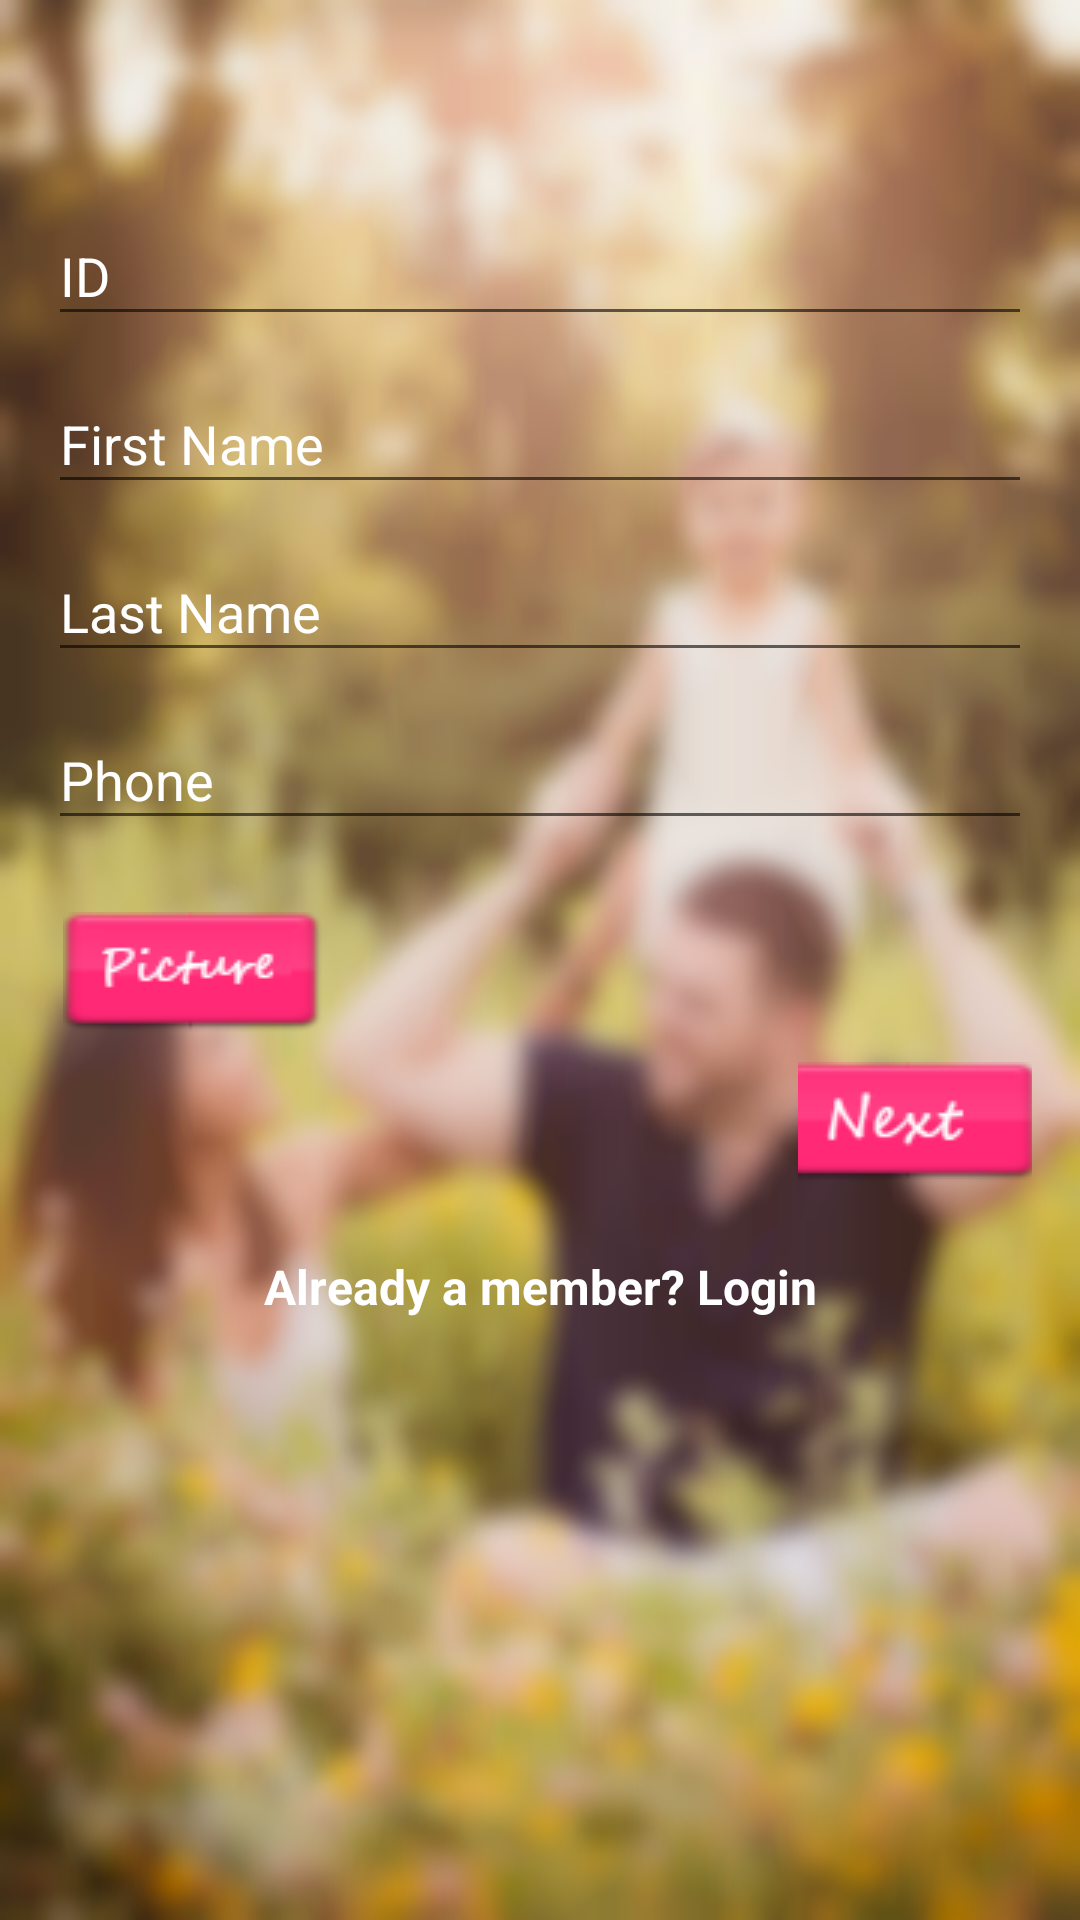

Layout XML and referenced resources for this Android screen:
<!-- AndroidManifest.xml: application theme AppTheme -->
<!-- res/layout/activity_signup_teacher.xml -->
<?xml version="1.0" encoding="utf-8"?>
<LinearLayout
        xmlns:android="http://schemas.android.com/apk/res/android"
        xmlns:tools="http://schemas.android.com/tools"
        xmlns:app="http://schemas.android.com/apk/res-auto"
        android:orientation="vertical"
        android:layout_width="match_parent"
        android:layout_height="match_parent"
        android:paddingLeft="@dimen/activity_horizontal_margin"
        android:paddingRight="@dimen/activity_horizontal_margin"
        android:paddingTop="56dp"
        android:paddingBottom="@dimen/activity_vertical_margin"
        android:background="@drawable/background"
        android:isScrollContainer="false"
        android:fitsSystemWindows="true"
        tools:context=".activities.SignupTeacherActivity">

    
    <android.support.design.widget.TextInputLayout
            android:layout_width="match_parent"
            android:layout_height="wrap_content"
            android:textColorHint="@color/white"
            app:hintTextAppearance="@style/TextAppearence.App.TextInputLayout">
        <EditText
                android:id="@+id/input_id"
                android:layout_width="match_parent"
                android:layout_height="wrap_content"
                android:textColor="@color/white"
                android:inputType="number"
                android:maxLength="10"
                android:hint="@string/hint_ID"/>
    </android.support.design.widget.TextInputLayout>

    
    <android.support.design.widget.TextInputLayout
            android:layout_width="match_parent"
            android:layout_height="wrap_content"
            android:textColorHint="@color/white"
            app:hintTextAppearance="@style/TextAppearence.App.TextInputLayout">
        <EditText
                android:id="@+id/input_FName"
                android:layout_width="match_parent"
                android:layout_height="wrap_content"
                android:textColor="@color/white"
                android:inputType="textCapWords"
                android:maxLength="25"
                android:hint="@string/hint_FName"/>
    </android.support.design.widget.TextInputLayout>

    
    <android.support.design.widget.TextInputLayout
            android:layout_width="match_parent"
            android:layout_height="wrap_content"
            android:textColorHint="@color/white"
            app:hintTextAppearance="@style/TextAppearence.App.TextInputLayout">
        <EditText
                android:id="@+id/input_LName"
                android:layout_width="match_parent"
                android:layout_height="wrap_content"
                android:textColor="@color/white"
                android:inputType="textCapWords"
                android:maxLength="25"
                android:hint="@string/hint_LName"/>
    </android.support.design.widget.TextInputLayout>

    
    <android.support.design.widget.TextInputLayout
            android:layout_width="match_parent"
            android:layout_height="wrap_content"
            android:textColorHint="@color/white"
            app:hintTextAppearance="@style/TextAppearence.App.TextInputLayout">
        <EditText
                android:id="@+id/input_phone"
                android:layout_width="match_parent"
                android:layout_height="wrap_content"
                android:textColor="@color/white"
                android:inputType="phone"
                android:maxLength="15"
                android:hint="@string/hint_phone"/>
    </android.support.design.widget.TextInputLayout>

    <RelativeLayout
            android:layout_width="match_parent"
            android:layout_height="wrap_content"
            android:layout_marginTop="24dp">

        
        <ImageButton
                android:id="@+id/btn_NannyPic"
                android:layout_width="100dp"
                android:layout_height="wrap_content"
                android:src="@drawable/pic"
                android:background="@null"
                android:contentDescription="@string/hint_pic"
                android:layout_gravity="left"/>

        
        <ImageView
                android:id="@+id/imageView"
                android:layout_width="wrap_content"
                android:layout_height="wrap_content"
                android:contentDescription="@string/hint_NannyPic"
                android:layout_toRightOf="@id/btn_NannyPic"
                android:layout_marginLeft="60dp"/>

        
        <ImageButton
                android:id="@+id/img_btn_next"
                android:layout_width="100dp"
                android:layout_height="wrap_content"
                android:src="@drawable/next"
                android:background="@null"
                android:contentDescription="@string/btn_next"
                android:layout_toRightOf="@id/btn_NannyPic"
                android:layout_below="@id/imageView"
                android:layout_marginLeft="150dp"
                android:layout_marginTop="50dp"/>
    </RelativeLayout>

    
    <TextView
            android:id="@+id/link_login"
            android:layout_width="fill_parent"
            android:layout_height="wrap_content"
            android:layout_marginTop="24dp"
            android:text="@string/login_lnk"
            android:textColor="@color/white"
            android:textStyle="bold"
            android:gravity="center"
            android:textSize="16sp"/>

</LinearLayout>
<!-- resources referenced by this layout -->
<resources>
  <color name="white">#FFFFFF</color>
  <dimen name="activity_horizontal_margin">16dp</dimen>
  <dimen name="activity_vertical_margin">16dp</dimen>
  <!-- drawable background: png bitmap (drawable, 1025509 bytes) -->
  <!-- drawable next: png bitmap (drawable, 2618 bytes) -->
  <!-- drawable pic: png bitmap (drawable, 2420 bytes) -->
  <string name="btn_next">Next</string>
  <string name="hint_FName">First Name</string>
  <string name="hint_ID">ID</string>
  <string name="hint_LName">Last Name</string>
  <string name="hint_NannyPic">Teacher\'s Picture</string>
  <string name="hint_phone">Phone</string>
  <string name="hint_pic">User Picture</string>
  <string name="login_lnk">Already a member? Login</string>
  <style name="TextAppearence.App.TextInputLayout" parent="@android:style/TextAppearance">
          <item name="android:textColor">@color/colorAccent</item>
          <item name="colorControlNormal">@color/white</item>
          <item name="colorControlActivated">@color/colorAccent</item>
          <item name="colorControlHighlight">@color/colorAccent</item>
      </style>
  <style name="AppTheme" parent="Theme.AppCompat.Light.NoActionBar">
          
          <item name="colorPrimary">@color/colorPrimary</item>
          <item name="colorPrimaryDark">@color/colorPrimaryDark</item>
          <item name="colorAccent">@color/colorAccent</item>
  
          <item name="android:windowFullscreen">true</item>
          <item name="android:windowContentOverlay">@null</item>
          <item name="android:alertDialogTheme">@style/AlertDialogCustom</item>
      </style>
  <color name="colorAccent">#FF4081</color>
  <color name="colorPrimary">#3F51B5</color>
  <color name="colorPrimaryDark">#303F9F</color>
  <style name="AlertDialogCustom" parent="android:Theme.Material.Light.Dialog.Alert">
          <item name="android:textColor">@color/color1</item>
      </style>
  <color name="color1">#ff5a92</color>
</resources>
